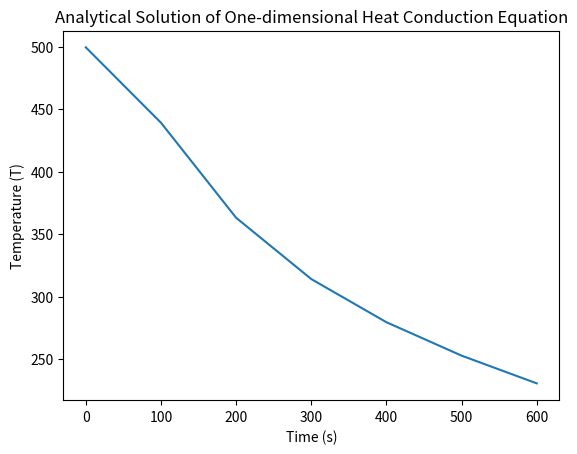

The script that saved this image:
# Analytical Solution of One-dimensional heat conduction equation
import numpy as np
import matplotlib.pyplot as plt

# Analytical solution function
def analytical_solution(x, t):
    temperature = 0
    for n in range(1, 1000, 2):
        temperature += (1/n)*np.sin((n*np.pi*x/100))*np.exp((-0.835*(n*np.pi/100)**2)*t)
    return (2000/np.pi)*temperature

temperature = analytical_solution(20, 100)
print(temperature)

T = []
for i in range(0, 601, 100):
    T.append(analytical_solution(20, i))

print(T)
t = [0, 100, 200, 300, 400, 500, 600]

# # Calculate and plot the solution
# for time in t:
#     temperature = analytical_solution(x, time, L, T0, alpha)

plt.plot(t, T)
plt.xlabel('Time (s)')
plt.ylabel('Temperature (T)')
plt.title('Analytical Solution of One-dimensional Heat Conduction Equation')
plt.show()